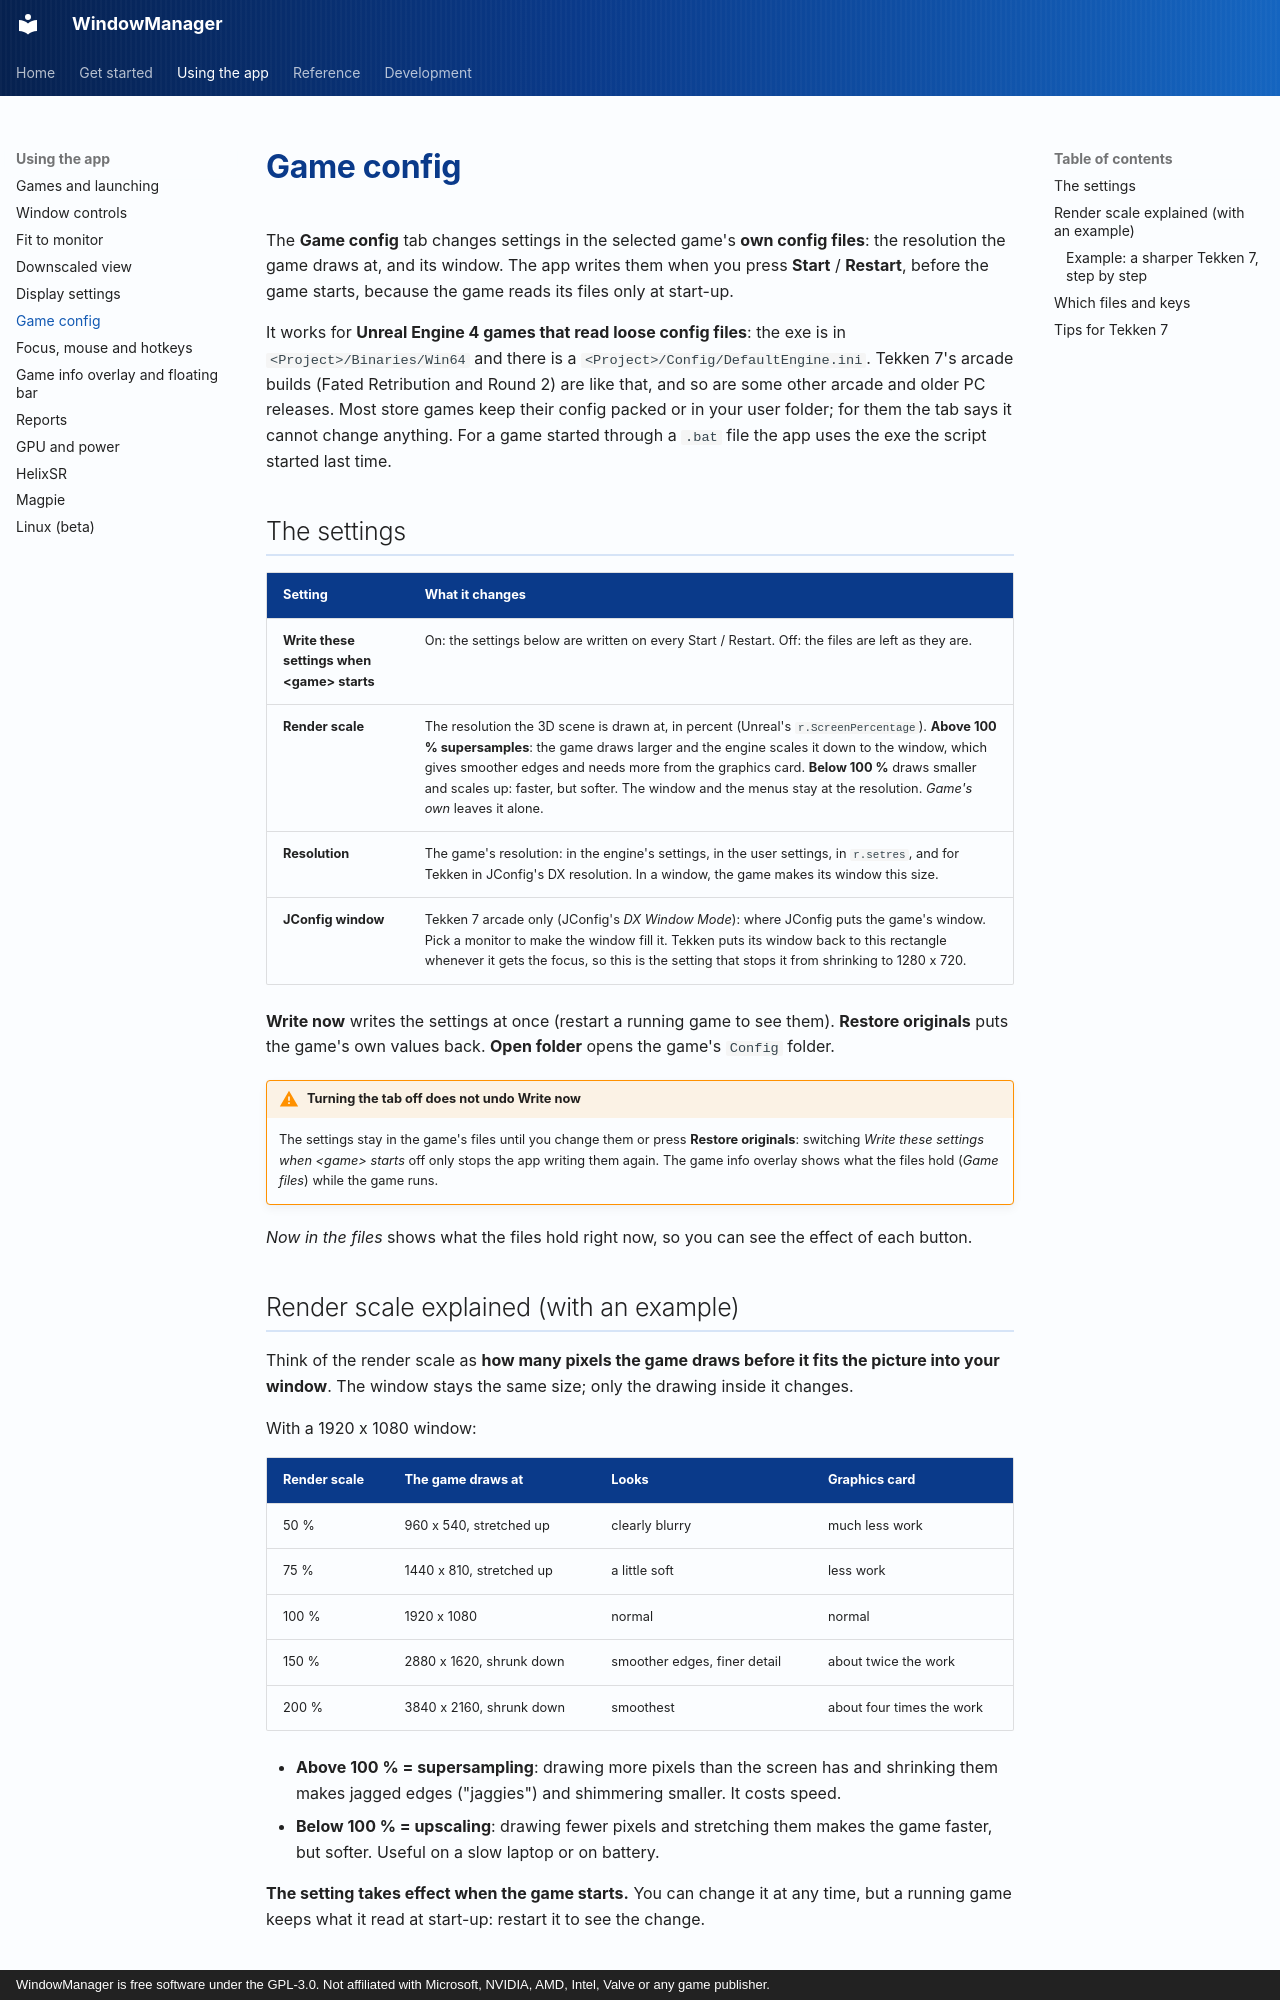

repository: RobertoTorino/WindowManager · page: wiki/game-config/index.html · generator: mkdocs · copyright: WindowManager is free software under the GPL-3.0. Not affiliated with Microsoft, NVIDIA, AMD, Intel, Valve or any game publisher.

# Game config

The **Game config** tab changes settings in the selected game's **own config files**: the
resolution the game draws at, and its window. The app writes them when you press **Start** /
**Restart**, before the game starts, because the game reads its files only at start-up.

It works for **Unreal Engine 4 games that read loose config files**: the exe is in
`<Project>/Binaries/Win64` and there is a `<Project>/Config/DefaultEngine.ini`. Tekken 7's arcade
builds (Fated Retribution and Round 2) are like that, and so are some other arcade and older PC
releases. Most store games keep their config packed or in your user folder; for them the tab says
it cannot change anything. For a game started through a `.bat` file the app uses the exe the script
started last time.

## The settings

| Setting | What it changes |
|---|---|
| **Write these settings when &lt;game&gt; starts** | On: the settings below are written on every Start / Restart. Off: the files are left as they are. |
| **Render scale** | The resolution the 3D scene is drawn at, in percent (Unreal's `r.ScreenPercentage`). **Above 100 % supersamples**: the game draws larger and the engine scales it down to the window, which gives smoother edges and needs more from the graphics card. **Below 100 %** draws smaller and scales up: faster, but softer. The window and the menus stay at the resolution. *Game's own* leaves it alone. |
| **Resolution** | The game's resolution: in the engine's settings, in the user settings, in `r.setres`, and for Tekken in JConfig's DX resolution. In a window, the game makes its window this size. |
| **JConfig window** | Tekken 7 arcade only (JConfig's *DX Window Mode*): where JConfig puts the game's window. Pick a monitor to make the window fill it. Tekken puts its window back to this rectangle whenever it gets the focus, so this is the setting that stops it from shrinking to 1280 x 720. |

**Write now** writes the settings at once (restart a running game to see them). **Restore
originals** puts the game's own values back. **Open folder** opens the game's `Config` folder.

!!! warning "Turning the tab off does not undo Write now"
    The settings stay in the game's files until you change them or press **Restore originals**: switching
    *Write these settings when &lt;game&gt; starts* off only stops the app writing them again. The game info overlay shows
    what the files hold (*Game files*) while the game runs.

*Now in the files* shows what the files hold right now, so you can see the effect of each button.
